Run: headless pygame with SDL's dummy video driver; simulated clock (each Clock.tick advances the game by its frame time, no real sleeping); random seed 0; keys injected as events and as key.get_pressed() state; no mouse input.
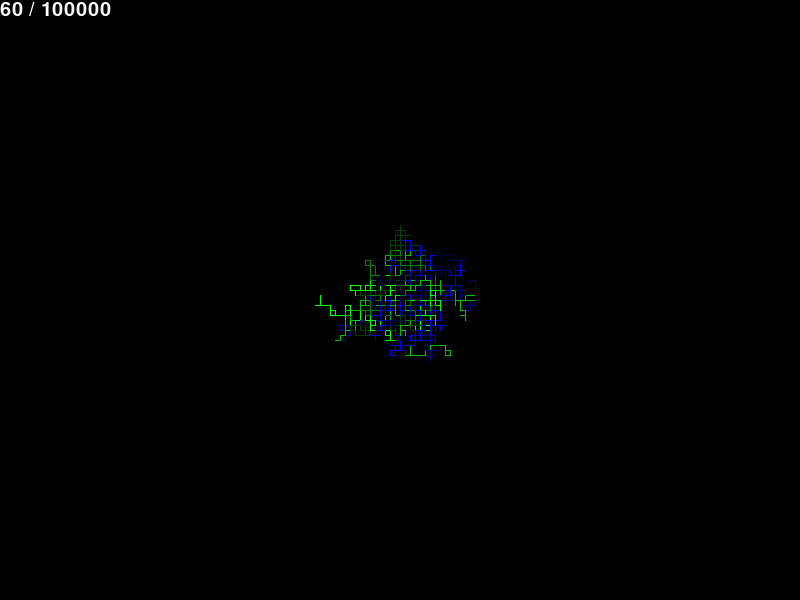
Frame 1 of 4 · flips 1–60 · no input
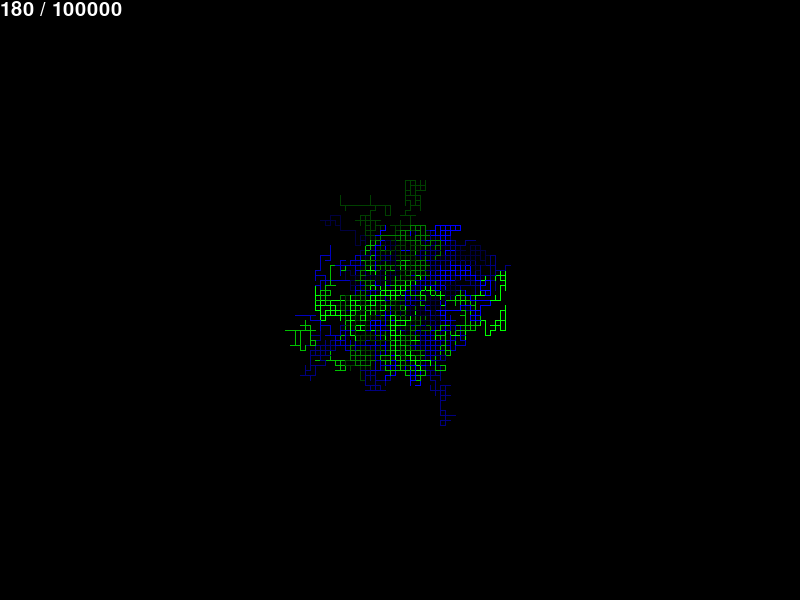
Frame 2 of 4 · flips 61–180 · tapped SPACE, RETURN · held RIGHT (→), D
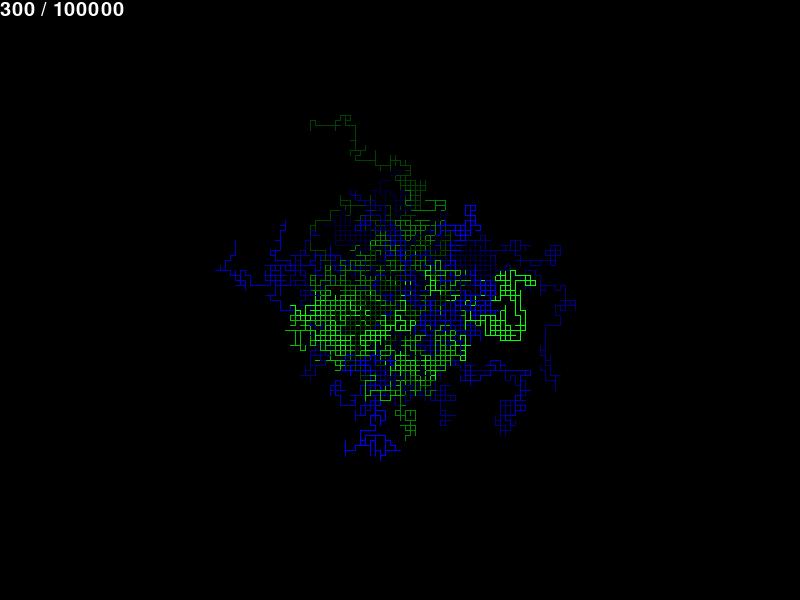
Frame 3 of 4 · flips 181–300 · held DOWN (↓), S
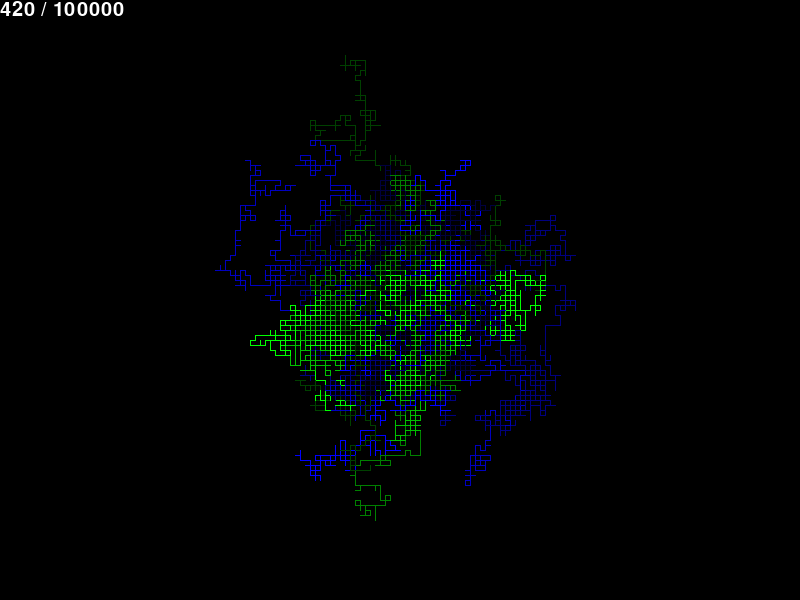
Frame 4 of 4 · flips 301–420 · held LEFT (←), A, UP (↑), W

The pygame program that drew these frames:

#!/usr/bin/python2
import pygame, random, math
pygame.init()

##############
# Constantes #
##############
resolution = largeur, hauteur = 800, 600

noir = 0, 0, 0
rouge = 255, 0, 0
vert = 0, 255, 0
bleu = 0, 0, 255
cyan = 0, 255, 255
magenta = 255, 0, 255
jaune = 255, 255, 0
blanc = 255, 255, 255
b1 = 0, 0, 64
b2 = 0, 0, 128
b3 = 0, 0, 192
b4 = 0, 0, 255
v1 = 0, 64, 0
v2 = 0, 128, 0
v3 = 0, 192, 0
v4 = 0, 255, 0

couleurs = [ b1, b2, b3, b4, v1, v2, v3, v4, b1, b2, b3, b4, v1, v2, v3, v4, b1, b2, b3, b4, v1, v2, v3, v4, b1, b2, b3, b4, v1, v2, v3, v4, b1, b2, b3, b4, v1, v2, v3, v4, b1, b2, b3, b4, v1, v2, v3, v4, b1, b2, b3, b4, v1, v2, v3, v4, b1, b2, b3, b4, v1, v2, v3, v4, rouge ]
#couleurs = [ b1, b2, b3, rouge, b4, v1, v2, v3, v4, rouge ]

nombre_pas = 100000
nb_marcheurs = 64
#nb_marcheurs = 3
taille_pas = 5
marge = 10

#############
# Variables #
#############
iteration = 0
couleur = couleurs[iteration]
pas = 0
pas_par_boucle = 1
quitter = False
afficher_courbe = False
police = pygame.font.SysFont("arial", 30);
legende_x = police.render("pas", True, blanc)
legende_y = police.render("d", True, blanc)
infos = police.render("%s / %s" % (pas, nombre_pas), True, blanc)
courbe = None
plan = None
first_pos = None
cur_pos = []
new_pos = []
for i in range(0, nb_marcheurs):
    cur_pos.append((0,0))
    new_pos.append((0,0))

origin_x = marge + legende_y.get_width()
origin_y = hauteur - legende_x.get_height() - marge
echelle_x = 1.0 * (largeur - legende_x.get_width() - marge) / nombre_pas
echelle_y = 1.0 / taille_pas

def init_surfaces():
  global courbe, plan, origin_x, origin_y, largeur, hauteur, marge, blanc, legende_x, legende_y, resolution
  courbe = pygame.Surface(resolution)
  plan = pygame.Surface(resolution)
  pygame.draw.line(courbe, blanc, (origin_x, origin_y), (largeur - marge, origin_y))
  courbe.blit(legende_x, ((largeur - legende_x.get_width())/2, hauteur - legende_x.get_height()))
  pygame.draw.line(courbe, blanc, (origin_x, origin_y), (origin_x, marge + infos.get_height()))
  courbe.blit(legende_y, (0, (hauteur - legende_y.get_height()) / 2))
  for i in range(1,8):
    pygame.draw.line(courbe, blanc, (origin_x, origin_y - 100*i), (origin_x + 5, origin_y - 100*i))

##################
# Initialisation #
##################
ecran = pygame.display.set_mode(resolution)
pygame.display.set_caption("La marche de l'ivrogne")
init_surfaces()

#####################
# Boucle principale #
#####################
d_moy = []
while quitter != True:
    # Boucle d'evenements
    for event in pygame.event.get():
        if event.type == pygame.QUIT:
            quitter = True
        if event.type == pygame.KEYDOWN:
            if event.key == pygame.K_ESCAPE:
                quitter = True
            if event.key == pygame.K_c:
                afficher_courbe = True
            if event.key == pygame.K_p:
                afficher_courbe = False
            if event.key == pygame.K_r:
                iteration = -1
                init_surfaces()
            if event.key == pygame.K_n or event.key == pygame.K_r:
                pas = 0
                iteration = iteration + 1
                couleur = couleurs[iteration % len(couleurs)]
            if event.key == pygame.K_f:
                if pas_par_boucle < 65536:
                  pas_par_boucle = pas_par_boucle * 2
                print("Pas par boucle: " , pas_par_boucle);
            if event.key == pygame.K_s:
                if pas_par_boucle > 1:
                  pas_par_boucle = pas_par_boucle / 2
                print("Pas par boucle: " , pas_par_boucle);

    # Fait avancer les ivrognes, la moyenne et la courbe theorique 
    for i in range(0, pas_par_boucle):
      if pas == 0:
        first_pos=(largeur/2, hauteur/2)
        for m in range(0, nb_marcheurs):
          cur_pos[m] = first_pos
        pas = pas + 1
      elif pas < nombre_pas:
        for m in range(0, nb_marcheurs):
          dx = dy = 0
          while dx == 0 and dy == 0:
            if random.randint(0,1) == 1:
              dx = taille_pas * random.randint(-1, 1)
            else:
              dy = taille_pas * random.randint(-1, 1)
          new_pos[m] = (cur_pos[m][0] + dx, cur_pos[m][1] + dy)
          pygame.draw.line(plan, couleurs[m % len(couleurs)], cur_pos[m], new_pos[m])
          prev_distance = math.sqrt((cur_pos[m][0] - first_pos[0]) ** 2 + (cur_pos[m][1] - first_pos[1]) ** 2)
          distance = math.sqrt((new_pos[m][0] - first_pos[0]) ** 2 + (new_pos[m][1] - first_pos[1]) ** 2)
          pygame.draw.line(courbe, couleurs[m % len(couleurs)], (origin_x + echelle_x*(pas - 1), origin_y - echelle_y * prev_distance), (origin_x + echelle_x*pas, origin_y - echelle_y * distance))
          if m == 0:
            if pas == 1:
              d_moy.append(prev_distance)
            d_moy.append(distance)
          else:
            if pas == 1:
              d_moy[-2] += prev_distance
            d_moy[-1] += distance
          if m == nb_marcheurs - 1:
            if pas == 0:
              d_moy[-2] = d_moy[-2] / nb_marcheurs
            d_moy[-1] = d_moy[-1] / nb_marcheurs
            pygame.draw.line(courbe, couleurs[nb_marcheurs % len(couleurs)], (origin_x + echelle_x*(pas - 1), origin_y - echelle_y * d_moy[-2]), (origin_x + echelle_x*pas, origin_y - echelle_y * d_moy[-1]), 2)
          cur_pos[m] = new_pos[m]
        pygame.draw.line(courbe, blanc, (origin_x + echelle_x*(pas - 1), origin_y - math.sqrt(pas - 1)), (origin_x + echelle_x*pas, origin_y - math.sqrt(pas)), 2)
        pas = pas + 1
      else:
        break
    infos = police.render("%s / %s" % (pas, nombre_pas), True, blanc)

    # Affiche le resultat
    ecran.fill(noir)

    if afficher_courbe:
      ecran.blit(courbe, (0, 0))
    else:
      ecran.blit(plan, (0, 0))

    ecran.blit(infos, (0, 0))
    pygame.display.flip()

###############
# Terminaison #
###############
pygame.quit()
